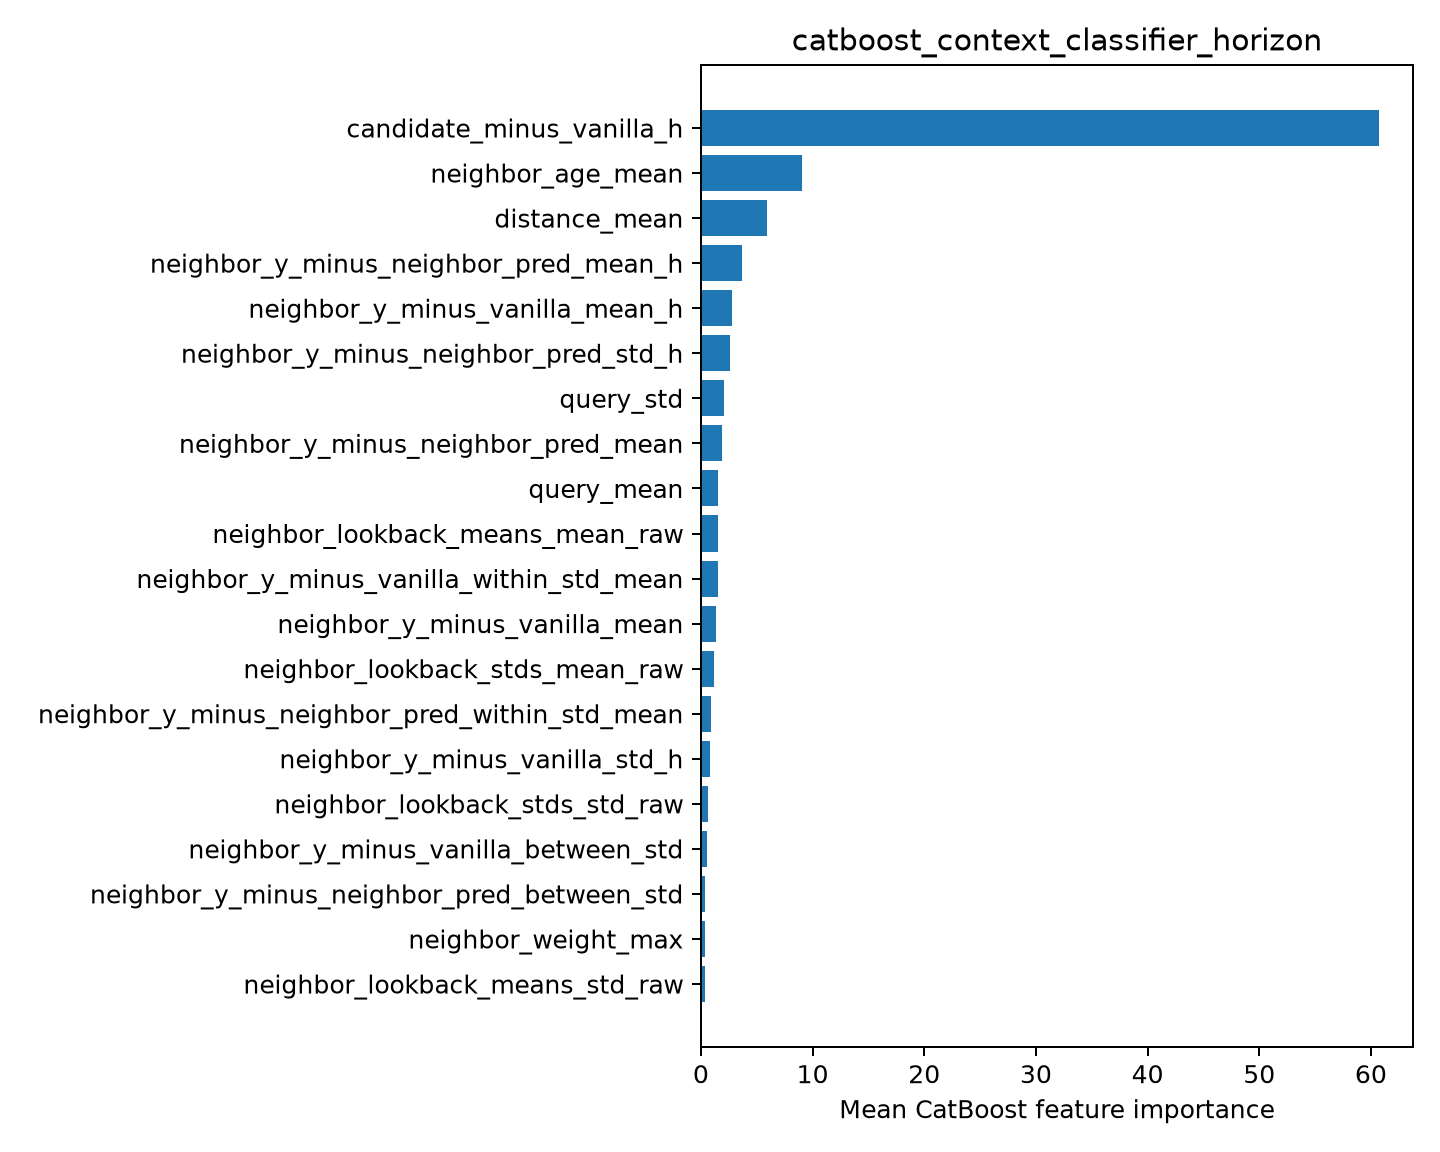

Values plotted in this chart, from the file beside it:
feature, importance
candidate_minus_vanilla_h, 60.73
neighbor_age_mean, 9.051
distance_mean, 5.93
neighbor_y_minus_neighbor_pred_mean_h, 3.658
neighbor_y_minus_vanilla_mean_h, 2.761
neighbor_y_minus_neighbor_pred_std_h, 2.626
query_std, 2.045
neighbor_y_minus_neighbor_pred_mean, 1.89
query_mean, 1.545
neighbor_lookback_means_mean_raw, 1.521
neighbor_y_minus_vanilla_within_std_mean, 1.487
neighbor_y_minus_vanilla_mean, 1.339
neighbor_lookback_stds_mean_raw, 1.15
neighbor_y_minus_neighbor_pred_within_st…, 0.8613
neighbor_y_minus_vanilla_std_h, 0.792
neighbor_lookback_stds_std_raw, 0.6492
neighbor_y_minus_vanilla_between_std, 0.582
neighbor_y_minus_neighbor_pred_between_s…, 0.3869
neighbor_weight_max, 0.3418
neighbor_lookback_means_std_raw, 0.3351
